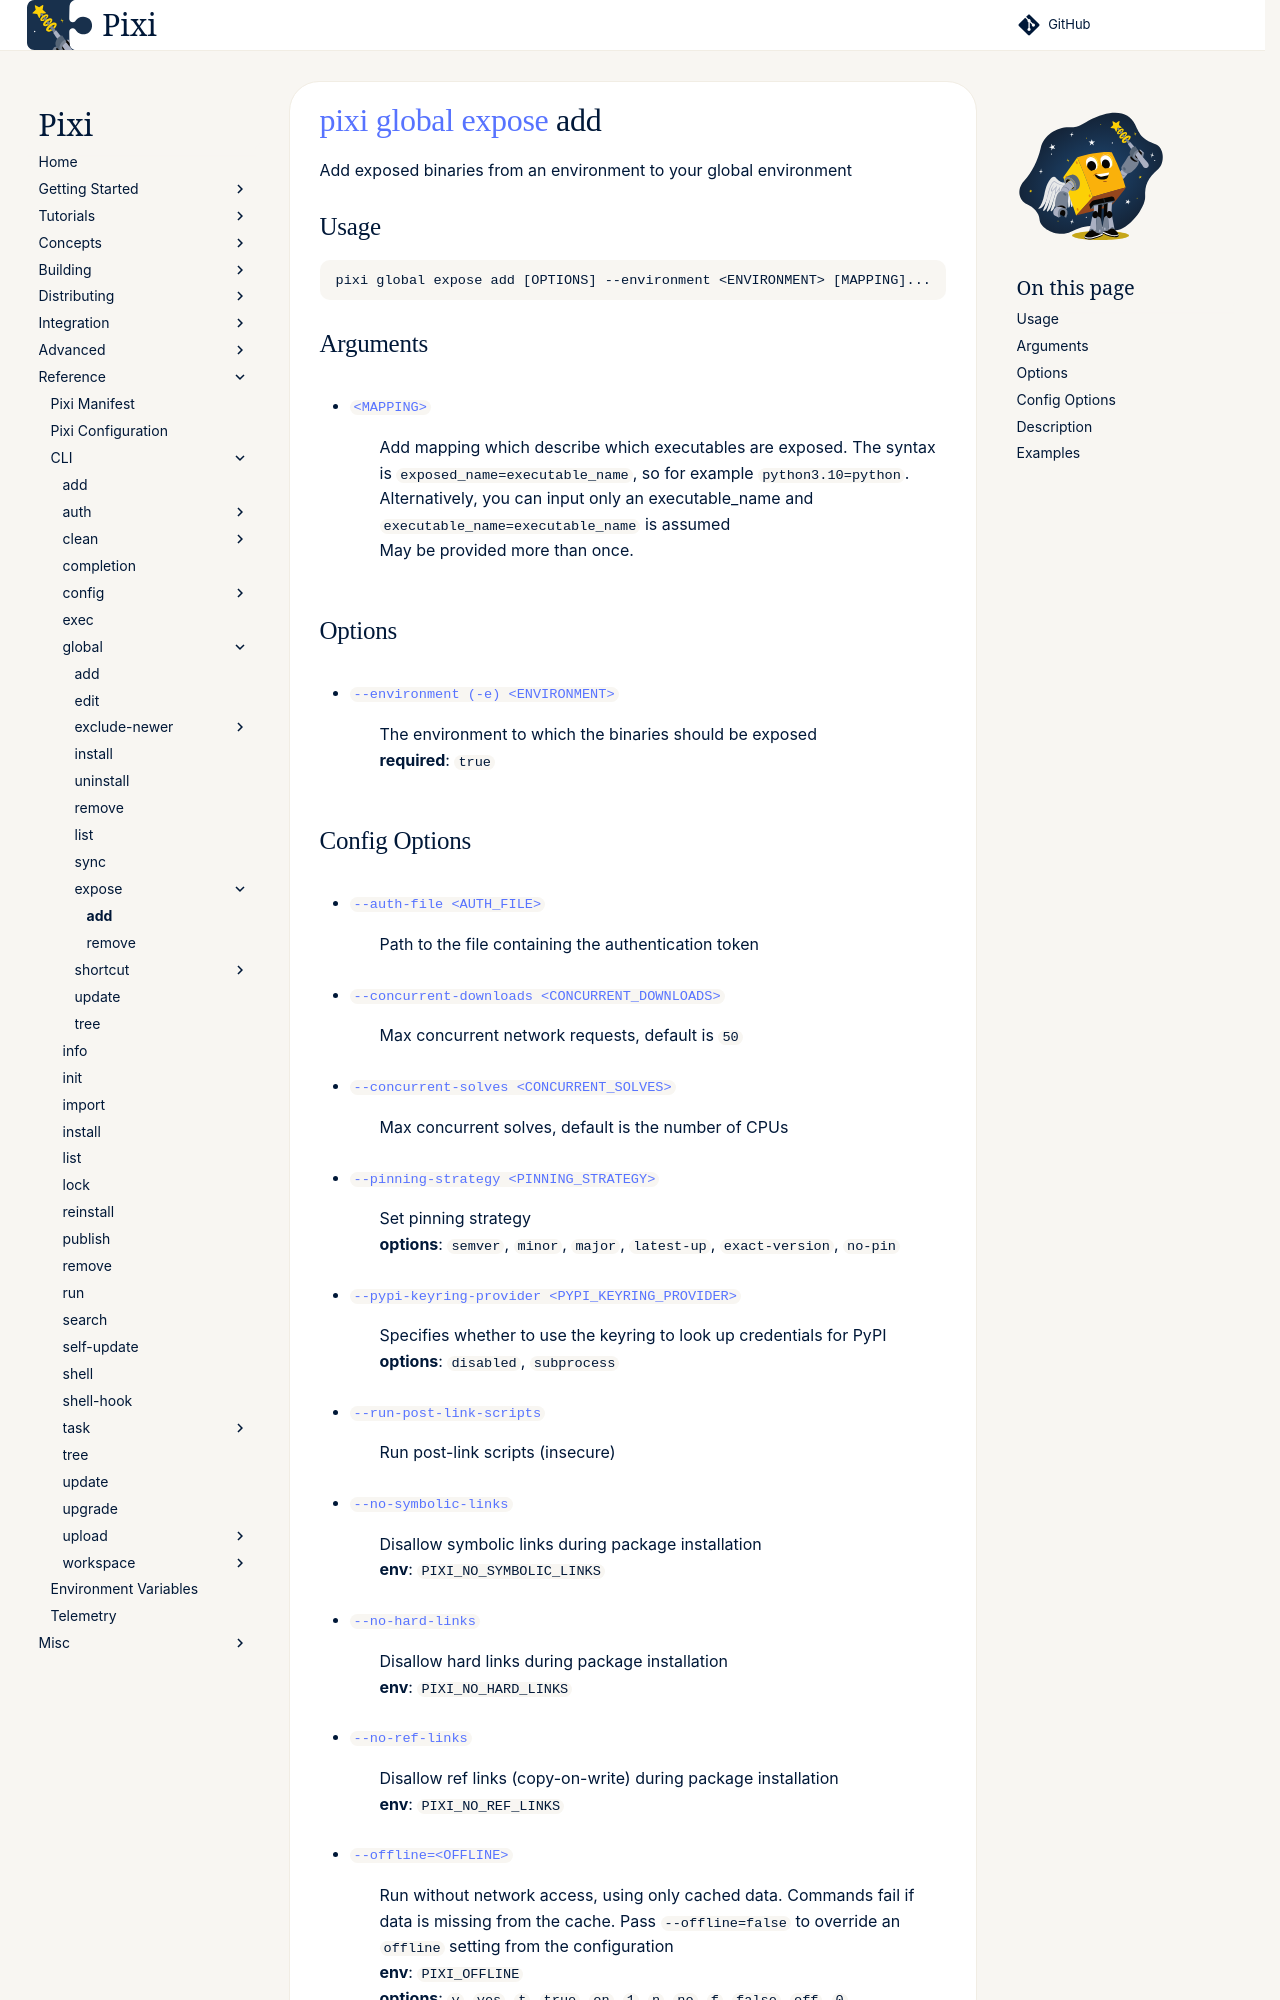

repository: prefix-dev/pixi · page: dev/reference/cli/pixi/global/expose/add/index.html · generator: sphinx

---
title: pixi global expose add
---
<!--- This file is autogenerated. Do not edit manually! -->
# [pixi](../../index.md) [global](../index.md) [expose](index.md) add

Add exposed binaries from an environment to your global environment

--8<-- "docs/reference/cli/pixi/global/expose/add_extender:description"

## Usage
```
pixi global expose add [OPTIONS] --environment <ENVIRONMENT> [MAPPING]...
```

## Arguments
- <a id="arg-MAPPING" href="#arg-MAPPING">`<MAPPING>`</a>
:  Add mapping which describe which executables are exposed. The syntax is `exposed_name=executable_name`, so for example `python3.10=python`. Alternatively, you can input only an executable_name and `executable_name=executable_name` is assumed
<br>May be provided more than once.

## Options
- <a id="arg---environment" href="#arg---environment">`--environment (-e) <ENVIRONMENT>`</a>
:  The environment to which the binaries should be exposed
<br>**required**: `true`
